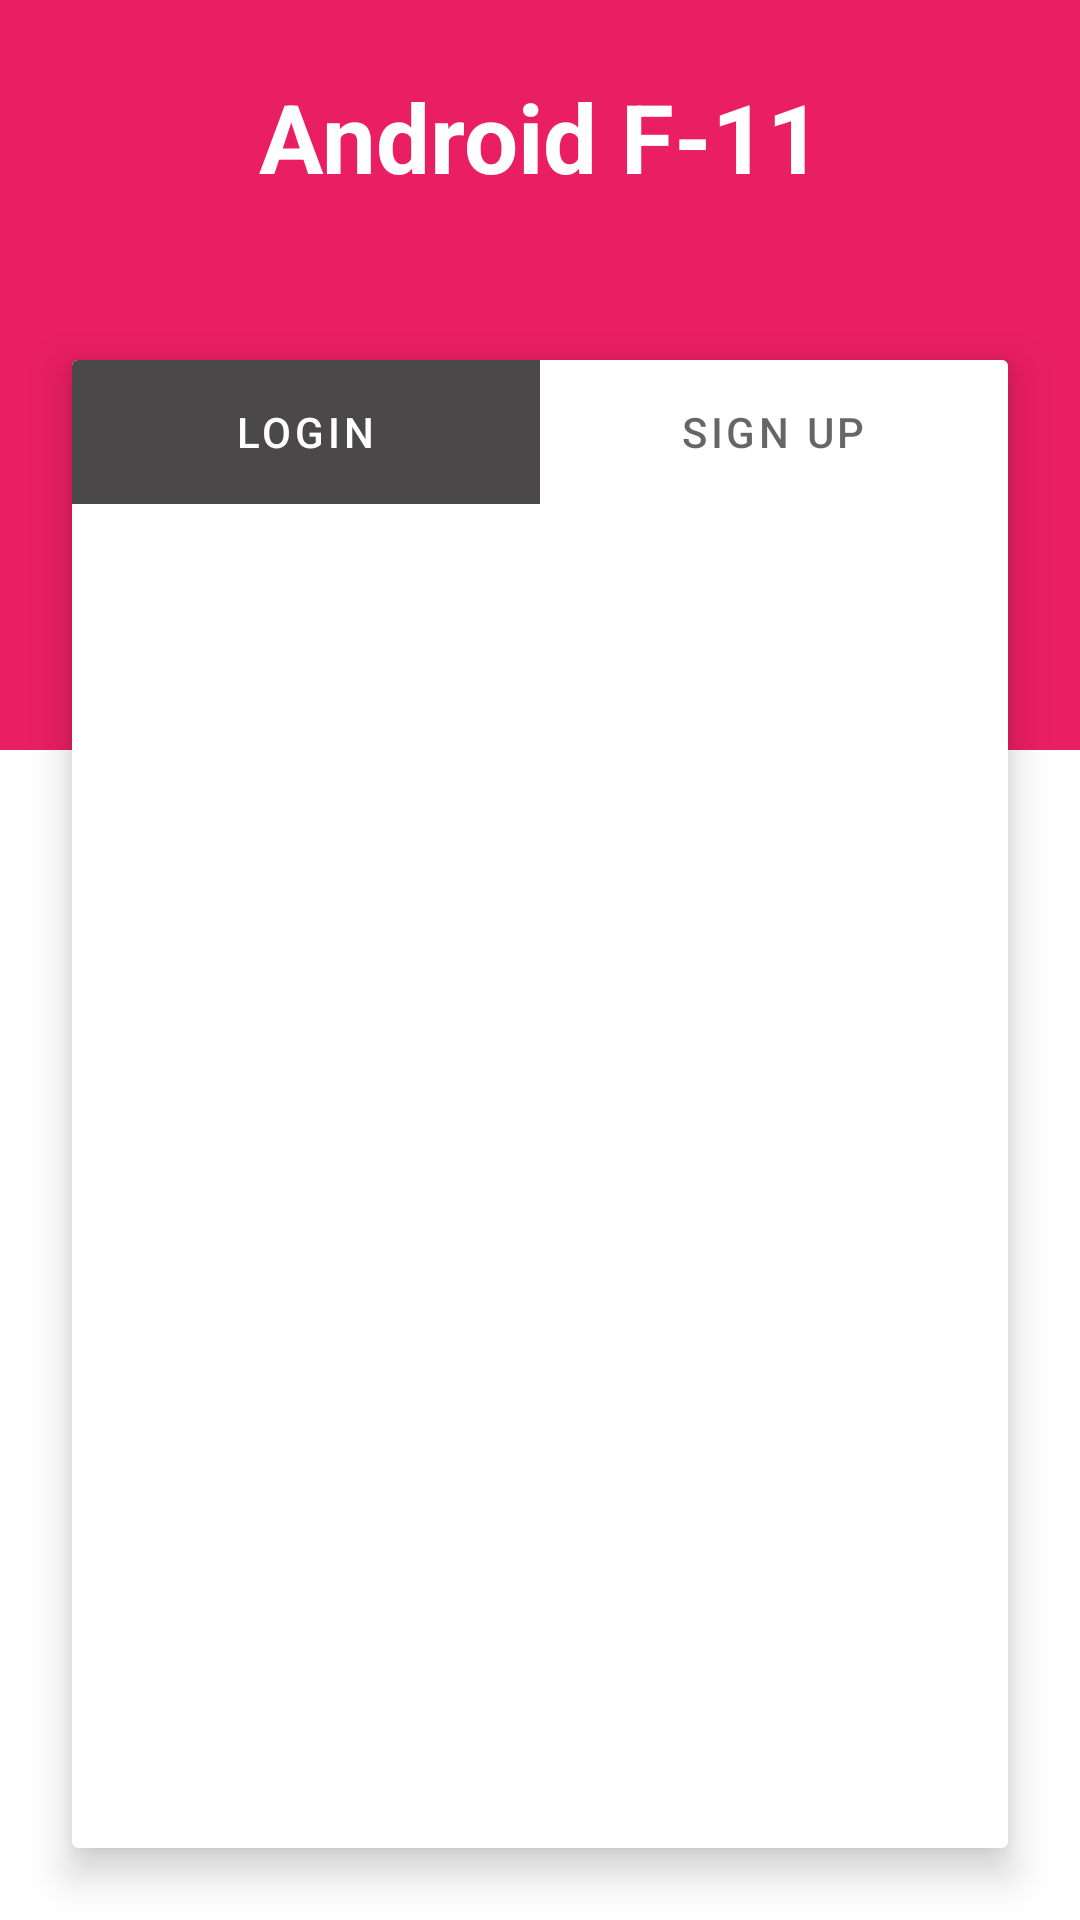

This screen was rendered from an Android layout file. Write that file and the resources it references.
<!-- AndroidManifest.xml: application theme Theme.FragmentsTabLayout -->
<!-- res/layout/activity_main.xml -->
<?xml version="1.0" encoding="utf-8"?>
<FrameLayout xmlns:android="http://schemas.android.com/apk/res/android"
    xmlns:tools="http://schemas.android.com/tools"
    android:layout_width="match_parent"
    android:layout_height="match_parent"
    xmlns:app="http://schemas.android.com/apk/res-auto"
    tools:context=".MainActivity">

    <View
        android:id="@+id/colorfulPlace"
        android:layout_width="match_parent"
        android:layout_height="250dp"
        android:background="#E91E63" />

    <TextView
        android:layout_width="wrap_content"
        android:layout_height="wrap_content"
        android:layout_gravity="center_horizontal"
        android:layout_marginTop="24dp"
        android:gravity="center"
        android:text="Android F-11"
        android:textStyle="bold"
        android:textColor="@color/white"
        android:textSize="32sp"
        tools:ignore="HardcodedText" />

    <androidx.cardview.widget.CardView
        android:layout_width="match_parent"
        android:layout_height="match_parent"
        android:layout_marginHorizontal="24dp"
        android:orientation="vertical"
        android:layout_marginTop="120dp"
        app:cardElevation="8dp"
        android:background="@color/white"
        android:layout_marginBottom="24dp">

        <LinearLayout
            android:layout_width="match_parent"
            android:layout_height="match_parent"
            android:orientation="vertical">

            <com.google.android.material.tabs.TabLayout
                android:id="@+id/tabLayout"
                android:layout_width="match_parent"
                android:layout_height="wrap_content"
                app:tabTextAppearance="@style/TabTextAppearance"
                app:tabIndicator="@drawable/tab_indicator"
                app:tabIndicatorAnimationMode="elastic"
                app:tabIndicatorColor="@null"
                app:tabIndicatorGravity="stretch"
                app:tabRippleColor="@null"
                app:tabSelectedTextColor="@color/white"
                tools:ignore="SpeakableTextPresentCheck">

                <com.google.android.material.tabs.TabItem
                    android:layout_width="wrap_content"
                    android:layout_height="wrap_content"
                    android:text="Login"
                    tools:ignore="HardcodedText" />

                <com.google.android.material.tabs.TabItem
                    android:layout_width="wrap_content"
                    android:layout_height="wrap_content"
                    android:text="Sign Up"
                    tools:ignore="HardcodedText" />

            </com.google.android.material.tabs.TabLayout>

            <androidx.fragment.app.FragmentContainerView
                android:id="@+id/fragment_container"
                android:layout_width="match_parent"
                android:layout_height="wrap_content"/>

        </LinearLayout>


    </androidx.cardview.widget.CardView>

</FrameLayout>
<!-- resources referenced by this layout -->
<resources>
  <color name="white">#FFFFFFFF</color>
  <!-- drawable tab_indicator (drawable) -->
  <?xml version="1.0" encoding="utf-8"?>
  <shape xmlns:android="http://schemas.android.com/apk/res/android"
      android:shape="rectangle">
      <solid android:color="#4A4849" />
      
  </shape>
  <style name="TabTextAppearance" parent="TextAppearance.Design.Tab">
          <item name="android:textAllCaps">false</item>
      </style>
  <style name="Theme.FragmentsTabLayout" parent="Theme.MaterialComponents.Light.NoActionBar">
          
          <item name="colorPrimary">@color/purple_500</item>
          <item name="colorPrimaryVariant">@color/purple_700</item>
          <item name="colorOnPrimary">@color/white</item>
          
          <item name="colorSecondary">@color/teal_200</item>
          <item name="colorSecondaryVariant">@color/teal_700</item>
          <item name="colorOnSecondary">@color/black</item>
          
          <item name="android:statusBarColor">?attr/colorPrimaryVariant</item>
          
      </style>
  <color name="purple_500">#E91E63</color>
  <color name="purple_700">#E91E63</color>
  <color name="teal_200">#FF03DAC5</color>
  <color name="teal_700">#FF018786</color>
  <color name="black">#FF000000</color>
</resources>
